Run: headless pygame with SDL's dummy video driver; simulated clock (each Clock.tick advances the game by its frame time, no real sleeping); random seed 0; keys injected as events and as key.get_pressed() state; mouse plan: one left click at the window centre at the start of phase 2, then a move to the lower-right quarter at the start of phase 3.
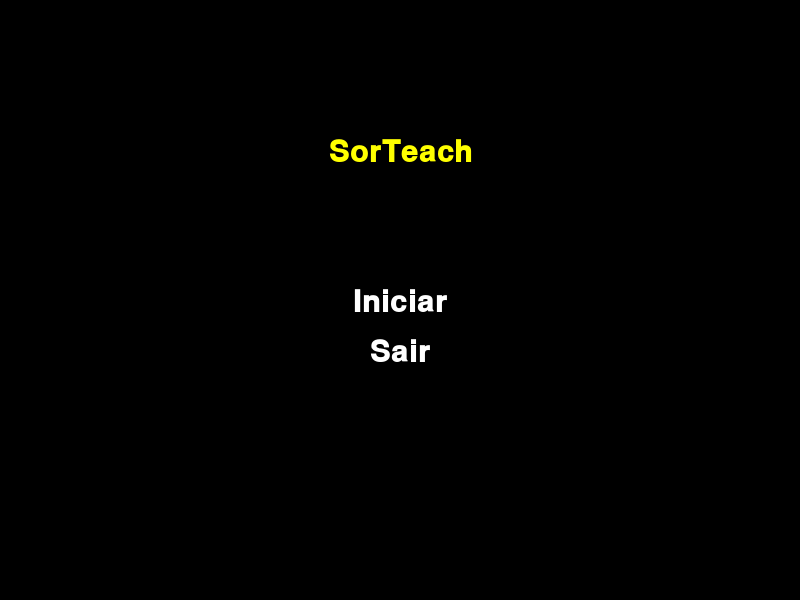
Frame 1 of 4 · flips 1–60 · no input
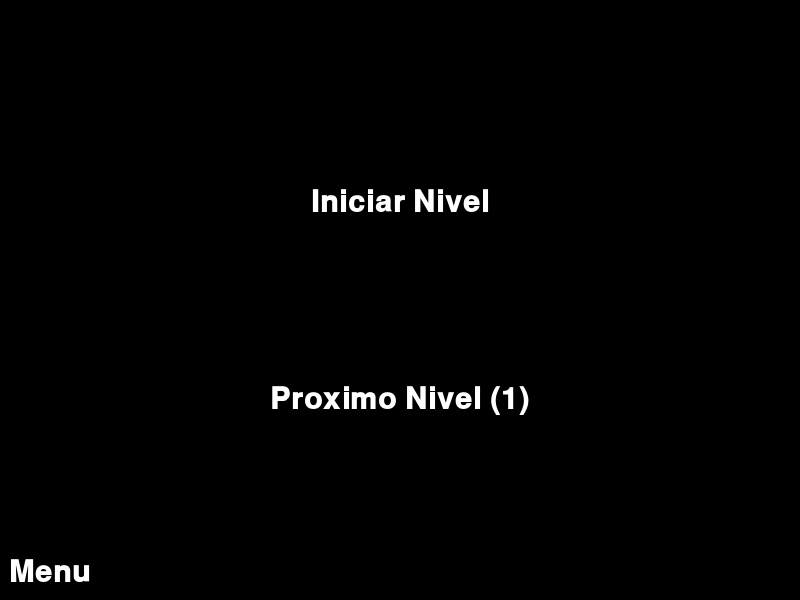
Frame 2 of 4 · flips 61–180 · clicked the window centre · tapped SPACE, RETURN · held RIGHT (→), D
Frame 3 of 4 · flips 181–300 · moved the mouse to the lower-right quarter · held DOWN (↓), S · screen unchanged from frame 2, image omitted
Frame 4 of 4 · flips 301–420 · held LEFT (←), A, UP (↑), W · screen unchanged from frame 3, image omitted

The pygame program that drew these frames:

import pygame
import pygame.freetype
from pygame.sprite import Sprite
from pygame.rect import Rect
from enum import Enum
from pygame.sprite import RenderUpdates

Branco = (255, 255, 255)
AMARELO = (255, 255, 0)
PRETO = (0, 0, 0)
VERMELHO = (255, 0, 0)
VERDE = (0, 255, 0)
pygame.display.set_caption("SorTeach.exe")


def create_surface_with_text(text, font_size, text_rgb, bg_rgb):
    font = pygame.freetype.SysFont("Courier", font_size, bold=True)
    surface, _ = font.render(text=text, fgcolor=text_rgb, bgcolor=bg_rgb)
    return surface.convert_alpha()


class UIElement(Sprite):
    def __init__(self, center_position, text, font_size, bg_rgb, text_rgb, action=None):

        self.mouse_over = False

        default_image = create_surface_with_text(
            text=text, font_size=font_size, text_rgb=text_rgb, bg_rgb=bg_rgb
        )

        highlighted_image = create_surface_with_text(
            text=text, font_size=font_size * 1.2, text_rgb=text_rgb, bg_rgb=bg_rgb
        )

        self.images = [default_image, highlighted_image]

        self.rects = [
            default_image.get_rect(center=center_position),
            highlighted_image.get_rect(center=center_position),
        ]

        self.action = action

        super().__init__()

    @property
    def image(self):
        return self.images[1] if self.mouse_over else self.images[0]

    @property
    def rect(self):
        return self.rects[1] if self.mouse_over else self.rects[0]

    def update(self, mouse_pos, mouse_up):
        if self.rect.collidepoint(mouse_pos):
            self.mouse_over = True
            if mouse_up:
                return self.action
        else:
            self.mouse_over = False

    def draw(self, surface):
        surface.blit(self.image, self.rect)


class Player:
    def __init__(self, score=0, lives=3, current_level=0):
        self.score = score
        self.lives = lives
        self.current_level = current_level


def main():
    pygame.init()
    screen = pygame.display.set_mode((800, 600))
    game_state = GameState.TITLE

    while True:
        if game_state == GameState.TITLE:
            game_state = title_screen(screen)

        if game_state == GameState.NEWGAME:
            player = Player()
            game_state = GameState.NEXT_LEVEL

        if game_state == GameState.NEXT_LEVEL:
            if player.current_level < 10:
                player.current_level += 1
            else:
                player.current_level = player.current_level - 9
            game_state = play_level(screen, player)

        if game_state == GameState.PLAY:
            game_state = level_type(screen, player)

        if game_state == GameState.QUIT:
            pygame.quit()
            return


def title_screen(screen):
    name_btn = UIElement(
        center_position=(400, 150),
        font_size=30,
        bg_rgb=PRETO,
        text_rgb=AMARELO,
        text="SorTeach",
    )
    start_btn = UIElement(
        center_position=(400, 300),
        font_size=30,
        bg_rgb=PRETO,
        text_rgb=Branco,
        text="Iniciar",
        action=GameState.NEWGAME,
    )
    quit_btn = UIElement(
        center_position=(400, 350),
        font_size=30,
        bg_rgb=PRETO,
        text_rgb=Branco,
        text="Sair",
        action=GameState.QUIT,
    )
    buttons = RenderUpdates(name_btn, start_btn, quit_btn)
    return game_loop(screen, buttons)


def play_level(screen, player):
    return_btn = UIElement(
        center_position=(50, 570),
        font_size=30,
        bg_rgb=PRETO,
        text_rgb=Branco,
        text="Menu",
        action=GameState.NEWGAME,
    )
    playlevelt_btn = UIElement(
        center_position=(400, 200),
        font_size=30,
        bg_rgb=PRETO,
        text_rgb=Branco,
        text=f"Iniciar Nivel",
        action=GameState.PLAY,
    )
    nextlevel_btn = UIElement(
        center_position=(400, 400),
        font_size=30,
        bg_rgb=PRETO,
        text_rgb=Branco,
        text=f"Proximo Nivel ({player.current_level})",
        action=GameState.NEXT_LEVEL,
    )
    buttons = RenderUpdates(return_btn, nextlevel_btn, playlevelt_btn)
    return game_loop(screen, buttons)


def level_type(screen, player):
    if player.current_level <= 5:
        name_btn = UIElement(
            center_position=(400, 50),
            font_size=50,
            bg_rgb=PRETO,
            text_rgb=VERDE,
            text="Facil",
        )
    elif player.current_level <= 8:
        name_btn = UIElement(
            center_position=(400, 50),
            font_size=50,
            bg_rgb=PRETO,
            text_rgb=AMARELO,
            text="Medio",
        )
    else:
        name_btn = UIElement(
            center_position=(400, 50),
            font_size=50,
            bg_rgb=PRETO,
            text_rgb=VERMELHO,
            text="Dificil",
        )
    rcd_btn = UIElement(
        center_position=(100, 100),
        font_size=30,
        bg_rgb=PRETO,
        text_rgb=Branco,
        text="Recorde:",
    )
    problem = True
    buttons = RenderUpdates(name_btn, rcd_btn)
    return game_loop(screen, buttons, problem)


def prob1(screen):
    font = pygame.font.SysFont('arial', 35, True, False)
    mensagem = "Uma árvore binária possui no máximo 2 nós filhos de outro nó?"
    pergunta = font.render(mensagem, True, (255, 0, 0))
    screen.blit(pergunta, (10, 250))


def game_loop(screen, buttons):
    while True:
        mouse_up = False
        for event in pygame.event.get():
            if event.type == pygame.MOUSEBUTTONUP and event.button == 1:
                mouse_up = True
            if event.type == pygame.QUIT:
                exit()
        screen.fill(PRETO)

        for button in buttons:
            ui_action = button.update(pygame.mouse.get_pos(), mouse_up)
            if ui_action is not None:
                return ui_action
        buttons.draw(screen)
        pygame.display.flip()


class GameState(Enum):
    QUIT = -1
    TITLE = 0
    NEWGAME = 1
    PLAY = 2
    NEXT_LEVEL = 3


if __name__ == "__main__":
    main()
